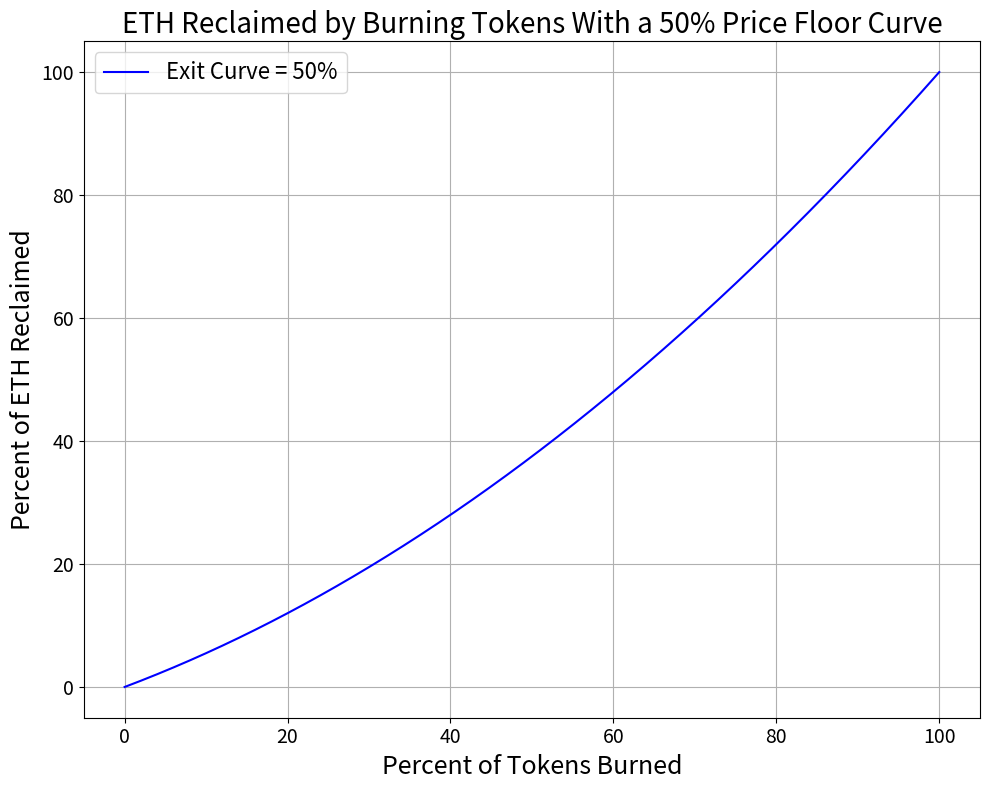

Write the Python code that produced this figure.
# Not used in final paper. Included for reference.
import numpy as np
import matplotlib.pyplot as plt

# Constants
V_t = 100  # total ETH
s = 100   # total supply of tokens
r_ex = 0.50 # exit curve

# Function for the exit curve
def exit_curve(x, r_ex):
    return (V_t * x / s) * ((1 - r_ex) + (r_ex * x / s))

# Values for plotting
x_values = np.linspace(0, s, 1000)
y_values = exit_curve(x_values, r_ex)

# Plotting
plt.figure(figsize=(10, 8))
plt.plot(x_values, y_values, label="Exit Curve = 50%", color="blue")
plt.title(f"ETH Reclaimed by Burning Tokens With a {int(r_ex * 100)}% Price Floor Curve", fontsize=20)
plt.xlabel("Percent of Tokens Burned", fontsize=18)
plt.ylabel("Percent of ETH Reclaimed", fontsize=18)
plt.grid(True)
plt.xticks(fontsize=14)
plt.yticks(fontsize=14)
plt.legend(fontsize=16)
plt.tight_layout()
plt.show()

